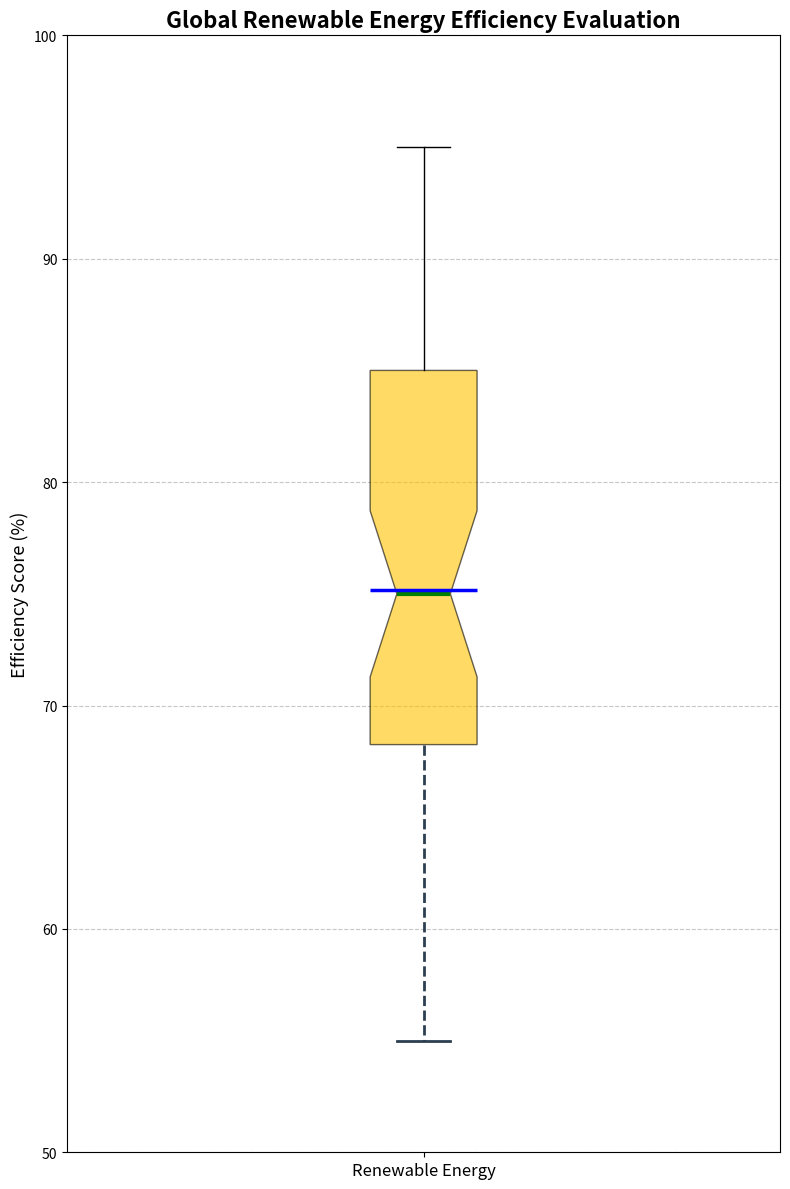

The matplotlib source for this figure:
import matplotlib.pyplot as plt

# Efficiency scores for renewable energy sources across different regions
energy_sources = ['Renewable Energy']
efficiency_data = [
    75, 85, 80, 88, 90, 95, 93, 77, 82, 78,  # Solar
    60, 72, 68, 66, 74, 75, 73, 71, 70, 69,  # Wind
    85, 87, 90, 92, 88, 85, 89, 91, 86, 84,  # Hydroelectric
    55, 60, 58, 62, 59, 57, 61, 63, 64, 56,  # Biomass
    70, 72, 73, 78, 80, 75, 77, 76, 74, 71,  # Geothermal
]

# Create the plot
fig, ax = plt.subplots(figsize=(8, 12))

# Vertical box plot for single group of combined data
bp = ax.boxplot(efficiency_data, vert=True, patch_artist=True, notch=True, showmeans=True,
                meanline=True, meanprops=dict(linestyle='-', linewidth=2.5, color='blue'))

# Customizing colors for the box
bp['boxes'][0].set(facecolor='#FFC300', alpha=0.6)

# Enhance medians, whiskers, and caps
for whisker, cap, median in zip(bp['whiskers'], bp['caps'], bp['medians']):
    whisker.set(color='#2C3E50', linewidth=2, linestyle="--")
    cap.set(color='#2C3E50', linewidth=2)
    median.set(color='green', linewidth=3)

# Adding title and labels
ax.set_title('Global Renewable Energy Efficiency Evaluation', fontsize=16, fontweight='bold')
ax.set_ylabel('Efficiency Score (%)', fontsize=13)
ax.set_xticklabels(energy_sources, fontsize=12)

# Grid and limits
ax.yaxis.grid(True, linestyle='--', alpha=0.7)
ax.set_ylim(50, 100)

# Automatically adjust layout to prevent label overlap
plt.tight_layout()

# Show the plot
plt.show()
